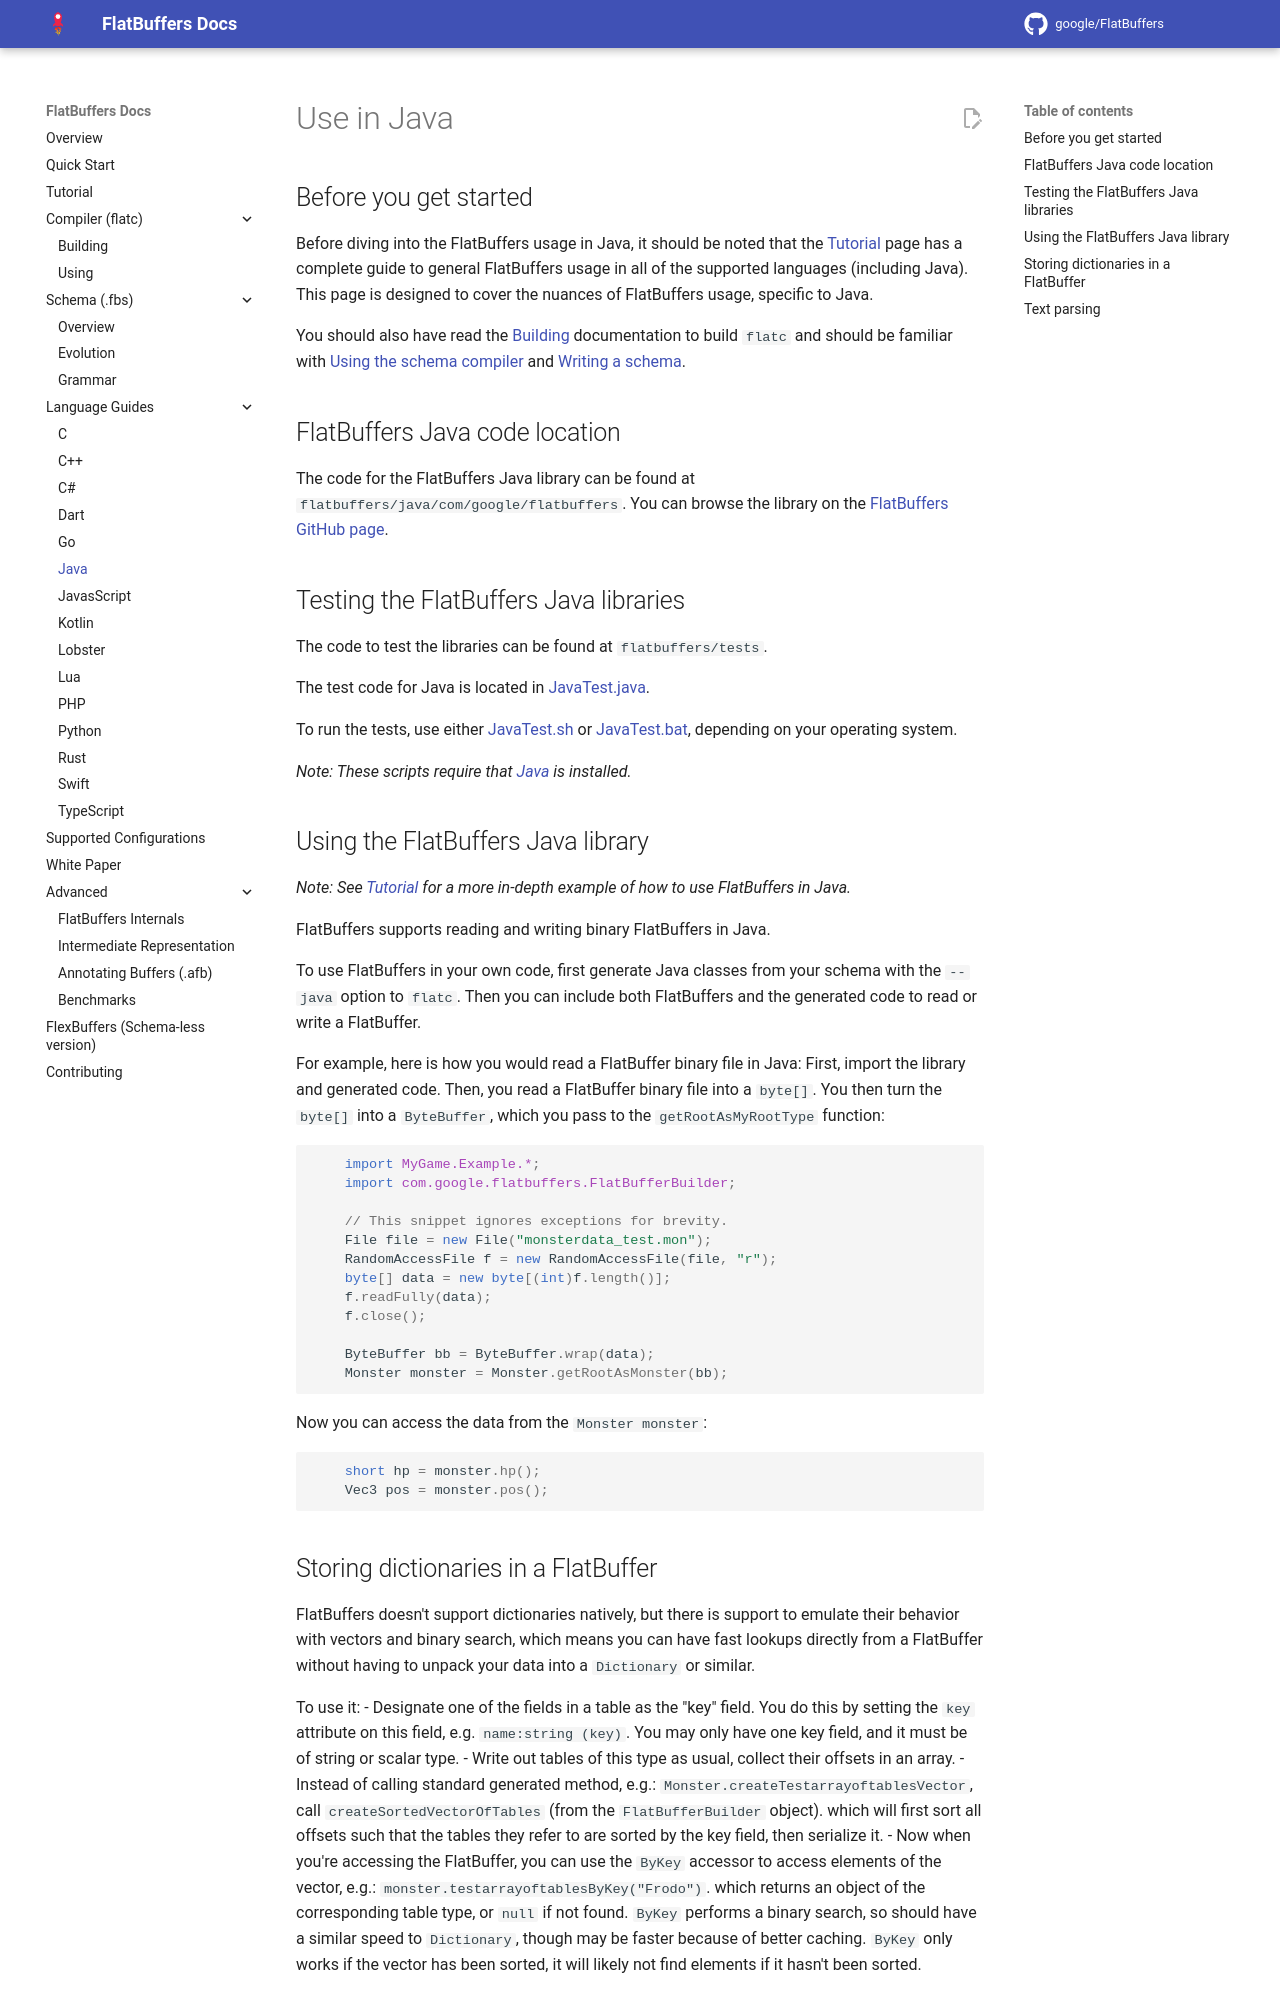

repository: openharmony/third_party_flatbuffers · page: languages/java/index.html · generator: mkdocs

Use in Java    {#flatbuffers_guide_use_java}
==============

## Before you get started

Before diving into the FlatBuffers usage in Java, it should be noted that
the [Tutorial](../tutorial.md) page has a complete guide to
general FlatBuffers usage in all of the supported languages (including Java).
This page is designed to cover the nuances of FlatBuffers usage,
specific to Java.

You should also have read the [Building](../building.md)
documentation to build `flatc` and should be familiar with
[Using the schema compiler](../flatc.md) and
[Writing a schema](../schema.md).

## FlatBuffers Java code location

The code for the FlatBuffers Java library can be found at
`flatbuffers/java/com/google/flatbuffers`. You can browse the library on the
[FlatBuffers GitHub page](https://github.com/google/flatbuffers/tree/master/
java/com/google/flatbuffers).

## Testing the FlatBuffers Java libraries

The code to test the libraries can be found at `flatbuffers/tests`.

The test code for Java is located in [JavaTest.java](https://github.com/google
/flatbuffers/blob/master/tests/JavaTest.java).

To run the tests, use either [JavaTest.sh](https://github.com/google/
flatbuffers/blob/master/tests/JavaTest.sh) or [JavaTest.bat](https://github.com/
google/flatbuffers/blob/master/tests/JavaTest.bat), depending on your operating
system.

*Note: These scripts require that [Java](https://www.oracle.com/java/index.html)
is installed.*

## Using the FlatBuffers Java library

*Note: See [Tutorial](../tutorial.md) for a more in-depth
example of how to use FlatBuffers in Java.*

FlatBuffers supports reading and writing binary FlatBuffers in Java.

To use FlatBuffers in your own code, first generate Java classes from your
schema with the `--java` option to `flatc`.
Then you can include both FlatBuffers and the generated code to read
or write a FlatBuffer.

For example, here is how you would read a FlatBuffer binary file in Java:
First, import the library and generated code. Then, you read a FlatBuffer binary
file into a `byte[]`.  You then turn the `byte[]` into a `ByteBuffer`, which you
pass to the `getRootAsMyRootType` function:

~~~~~~~~~~~~~~~~~~~~~~~~~~~~~~~~~~~~~~~~~~~~~~~~~~~~~~~~~~~~~~~~~~{.java}
    import MyGame.Example.*;
    import com.google.flatbuffers.FlatBufferBuilder;

    // This snippet ignores exceptions for brevity.
    File file = new File("monsterdata_test.mon");
    RandomAccessFile f = new RandomAccessFile(file, "r");
    byte[] data = new byte[(int)f.length()];
    f.readFully(data);
    f.close();

    ByteBuffer bb = ByteBuffer.wrap(data);
    Monster monster = Monster.getRootAsMonster(bb);
~~~~~~~~~~~~~~~~~~~~~~~~~~~~~~~~~~~~~~~~~~~~~~~~~~~~~~~~~~~~~~~~~~

Now you can access the data from the `Monster monster`:

~~~~~~~~~~~~~~~~~~~~~~~~~~~~~~~~~~~~~~~~~~~~~~~~~~~~~~~~~~~~~~~~~~{.java}
    short hp = monster.hp();
    Vec3 pos = monster.pos();
~~~~~~~~~~~~~~~~~~~~~~~~~~~~~~~~~~~~~~~~~~~~~~~~~~~~~~~~~~~~~~~~~~
